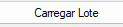
Task: RPA Challenge EloGroup - Automação WEB + DESKTOP.
Workflow: AbrirAplicacaoSTLogistica

Step 1 [try]: On Element Appear 'button Carregar Lote' on the button in window 'ST Logística - Rastreamento de Pacotes v*' (stlog.exe)
